Run: headless pygame with SDL's dummy video driver; simulated clock (each Clock.tick advances the game by its frame time, no real sleeping); random seed 0; keys injected as events and as key.get_pressed() state; no mouse input.
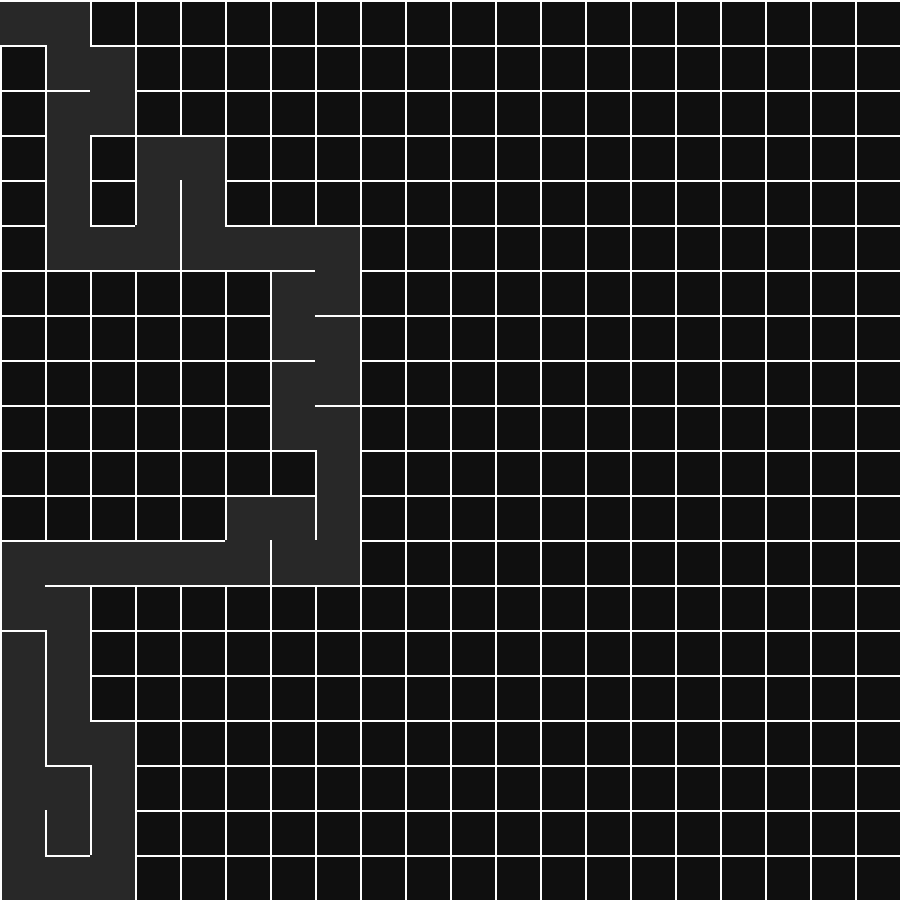
Frame 1 of 4 · flips 1–60 · no input
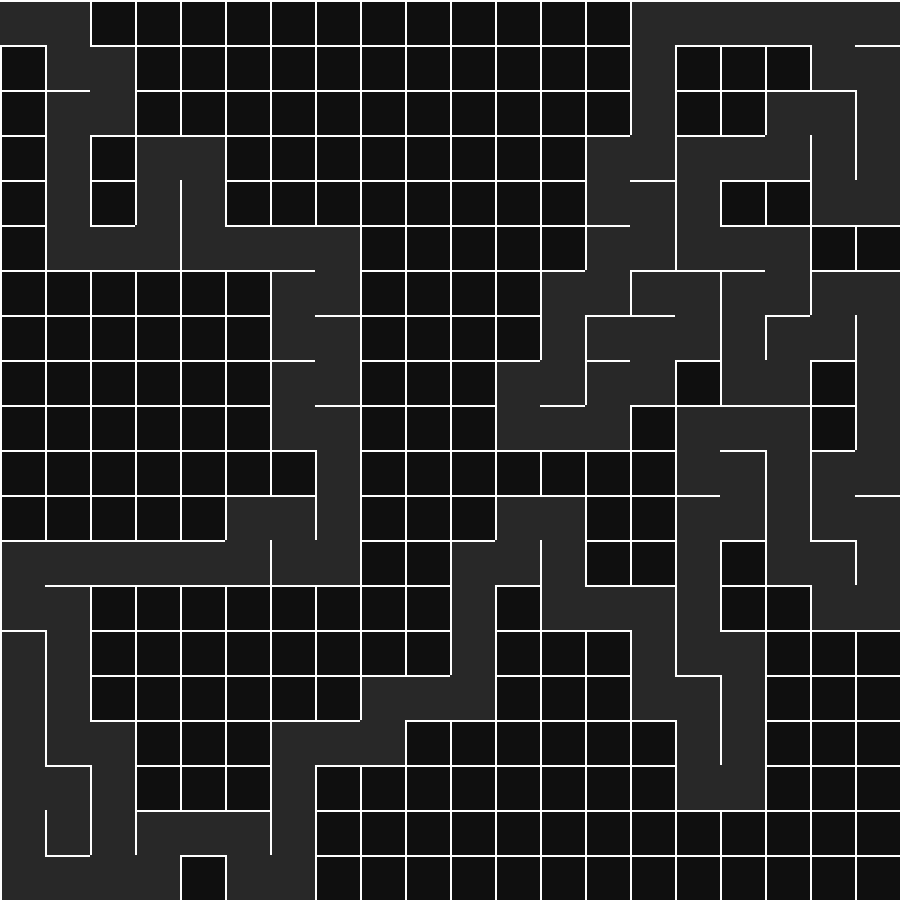
Frame 2 of 4 · flips 61–180 · tapped SPACE, RETURN · held RIGHT (→), D
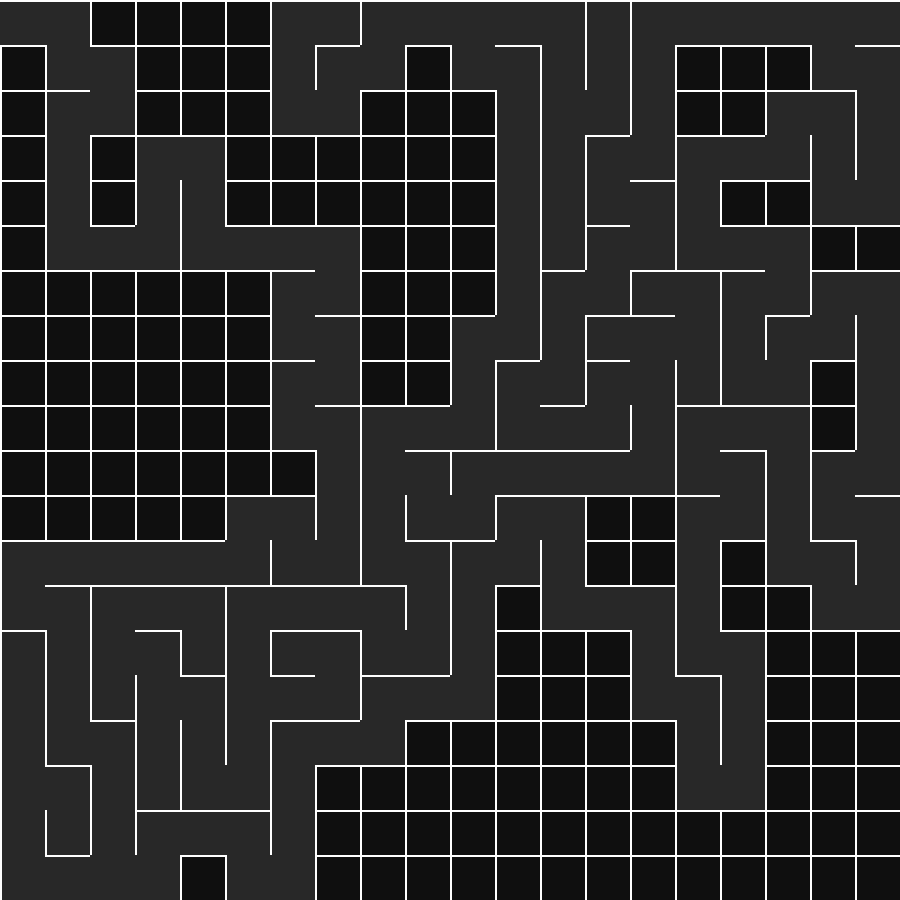
Frame 3 of 4 · flips 181–300 · held DOWN (↓), S
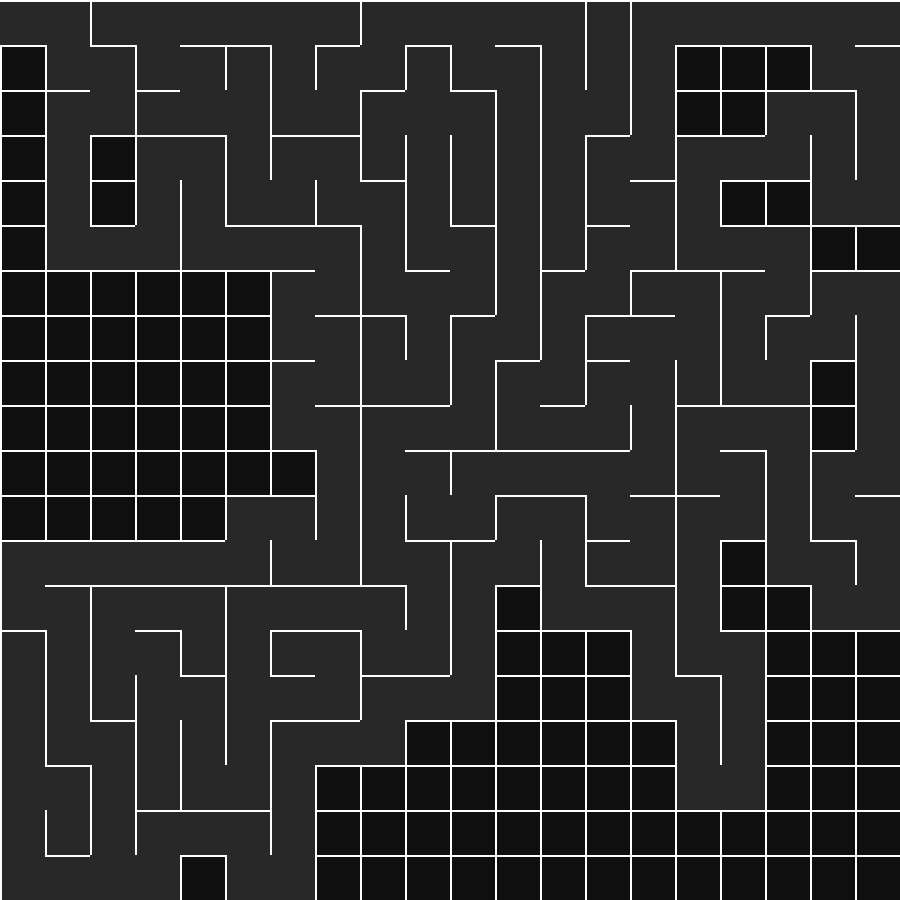
Frame 4 of 4 · flips 301–420 · held LEFT (←), A, UP (↑), W

The pygame program that drew these frames:

import pygame
import sys
import random

# SETTINGS
WIDTH = 900
HEIGHT = 900
ROWS = 20
COLS = 20
CELL_SIZE = WIDTH // COLS
FPS = 60

BLACK = (15, 15, 15)
WHITE = (255, 255, 255)
GRAY = (40, 40, 40)
RED = (255, 60, 60)
GREEN = (0, 255, 120)
BLUE = (70, 130, 255)

pygame.init()
screen = pygame.display.set_mode((WIDTH, HEIGHT))
clock = pygame.time.Clock()

# CELL
class Cell:
    def __init__(self, r, c):
        self.row = r
        self.col = c
        self.visited = False
        self.solved = False
        self.dead_end = False

        self.walls = {
            "top": True,
            "right": True,
            "bottom": True,
            "left": True
        }

    def draw(self):
        x = self.col * CELL_SIZE
        y = self.row * CELL_SIZE

        if self.visited:
            pygame.draw.rect(screen, GRAY, (x, y, CELL_SIZE, CELL_SIZE))

        if self.solved:
            pygame.draw.rect(screen, GREEN, (x, y, CELL_SIZE, CELL_SIZE))

        if self.dead_end:
            pygame.draw.rect(screen, BLUE, (x, y, CELL_SIZE, CELL_SIZE))

        if self.walls["top"]:
            pygame.draw.line(screen, WHITE, (x, y), (x + CELL_SIZE, y), 2)
        if self.walls["right"]:
            pygame.draw.line(screen, WHITE, (x + CELL_SIZE, y), (x + CELL_SIZE, y + CELL_SIZE), 2)
        if self.walls["bottom"]:
            pygame.draw.line(screen, WHITE, (x, y + CELL_SIZE), (x + CELL_SIZE, y + CELL_SIZE), 2)
        if self.walls["left"]:
            pygame.draw.line(screen, WHITE, (x, y), (x, y + CELL_SIZE), 2)

# GRID
grid = [[Cell(r, c) for c in range(COLS)] for r in range(ROWS)]

# MAZE GENERATION HELPERS
def get_neighbors(cell):
    neighbors = []
    r, c = cell.row, cell.col

    directions = [(-1,0),(1,0),(0,-1),(0,1)]

    for dr, dc in directions:
        nr, nc = r + dr, c + dc

        if 0 <= nr < ROWS and 0 <= nc < COLS:
            if not grid[nr][nc].visited:
                neighbors.append(grid[nr][nc])

    return neighbors


def remove_walls(a, b):
    dx = a.col - b.col
    dy = a.row - b.row

    if dx == 1:
        a.walls["left"] = False
        b.walls["right"] = False
    elif dx == -1:
        a.walls["right"] = False
        b.walls["left"] = False

    if dy == 1:
        a.walls["top"] = False
        b.walls["bottom"] = False
    elif dy == -1:
        a.walls["bottom"] = False
        b.walls["top"] = False

# MAZE GENERATION STATE
stack = []
current = grid[0][0]
current.visited = True

maze_done = False

# START / END (COMMIT 5)
start_cell = grid[0][0]
end_cell = grid[ROWS-1][COLS-1]

start_cell.walls["left"] = False
end_cell.walls["right"] = False

# SOLVER STATE (assumed from commit 4)
solve_stack = []
visited_solver = set()
solver_current = None
solver_started = False
solver_done = False

def get_moves(cell):
    moves = []
    r, c = cell.row, cell.col

    if not cell.walls["top"] and r > 0:
        moves.append(grid[r-1][c])
    if not cell.walls["bottom"] and r < ROWS-1:
        moves.append(grid[r+1][c])
    if not cell.walls["left"] and c > 0:
        moves.append(grid[r][c-1])
    if not cell.walls["right"] and c < COLS-1:
        moves.append(grid[r][c+1])

    valid = []
    for m in moves:
        if (m.row, m.col) not in visited_solver:
            valid.append(m)

    return valid

# MAIN LOOP
while True:
    clock.tick(FPS)

    for event in pygame.event.get():
        if event.type == pygame.QUIT:
            pygame.quit()
            sys.exit()

    screen.fill(BLACK)

    for row in grid:
        for cell in row:
            cell.draw()

    # -------------------------
    # MAZE GENERATION
    # -------------------------
    if not maze_done:

        neighbors = get_neighbors(current)

        if neighbors:
            nxt = random.choice(neighbors)
            stack.append(current)

            remove_walls(current, nxt)

            # BONUS (COMMIT 6)
            if random.randint(1, 20) == 1:
                # extra random wall break for cycles
                pass

            current = nxt
            current.visited = True

        elif stack:
            current = stack.pop()

        else:
            maze_done = True

            for row in grid:
                for cell in row:
                    cell.visited = False

    # -------------------------
    # SOLVER INIT
    # -------------------------
    elif not solver_started:
        solver_current = start_cell
        solve_stack.append(solver_current)
        visited_solver.add((solver_current.row, solver_current.col))
        solver_started = True

    # -------------------------
    # SOLVER
    # -------------------------
    elif not solver_done:

        solver_current.solved = True

        if solver_current == end_cell:
            solver_done = True

        else:
            moves = get_moves(solver_current)

            if moves:
                nxt = random.choice(moves)
                solve_stack.append(nxt)
                visited_solver.add((nxt.row, nxt.col))
                solver_current = nxt

            else:
                solver_current.dead_end = True
                solve_stack.pop()

                if solve_stack:
                    solver_current = solve_stack[-1]

    # -------------------------
    # DRAW SOLVER MOUSE
    # -------------------------
    if solver_started and not solver_done:
        x = solver_current.col * CELL_SIZE + CELL_SIZE // 2
        y = solver_current.row * CELL_SIZE + CELL_SIZE // 2

        pygame.draw.circle(screen, RED, (x, y), CELL_SIZE // 4)

    pygame.display.update()
